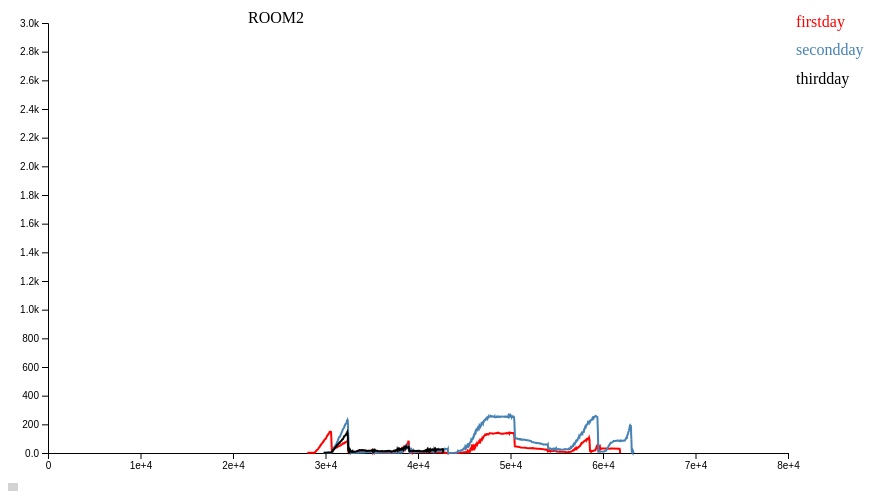
D3 v4 page, settled after 360 driven frames (6 s of simulated time); the page loaded 1 data file(s).


  
// Define margins, dimensions, and some line colors
const margin = {top: 40, right: 120, bottom: 30, left: 40};
const width = 900 - margin.left - margin.right;
const height = 500 - margin.top - margin.bottom;

// Define the scales and tell D3 how to draw the line
const x = d3.scaleLinear().domain([0, 80000]).range([0, width]);     
const y = d3.scaleLinear().domain([0, 3000]).range([height, 0]);
const line = d3.line().x(d => x(d.time)).y(d => y(d.num));

const chart = d3.select('svg').append('g')
  .attr('transform', 'translate(' + margin.left + ',' + margin.top + ')');
  
const tooltip = d3.select('#tooltip');
const tooltipLine = chart.append('line');
  
// Add the axes and a title
var xAxis = d3.axisBottom(x).tickFormat(d3.format('.4'));//innerTickSize(-(height-margin.bottom-margin.top));
var yAxis = d3.axisLeft(y).tickFormat(d3.format('.2s'));
chart.append('g').call(yAxis); 
chart.append('g').attr('transform', 'translate(0,' + height + ')').call(xAxis);
chart.append('text').html('ROOM2').attr('x', 200);
  
// Load the data and draw a chart
let states, tipBox;
//d3.csv("census2000.csv", type, function(error, data){
d3.json('2.json', d => {
  states = d;

  chart.selectAll()
    .data(states).enter()
    .append('path')
    .attr('fill', 'none')
    .attr('stroke', d => d.color)
    .attr('stroke-width', 2)
    .datum(d => d.people)
    .attr('d', line);
  
  chart.selectAll()
    .data(states).enter()
    .append('text')
    .html(d => d.date)
    .attr('fill', d => d.color)
    .attr('alignment-baseline', 'middle')
    .attr('x', width)
    .attr('dx', '.5em')
    .attr('y', d => y(d.max)); 
  
  tipBox = chart.append('rect')
    .attr('width', width)
    .attr('height', height)
    .attr('opacity', 0)
    .on('mousemove', drawTooltip)
    .on('mouseout', removeTooltip);
})

function removeTooltip() {
  if (tooltip) tooltip.style('display', 'none');
  if (tooltipLine) tooltipLine.attr('stroke', 'none');
}

function drawTooltip() {
  const time = Math.floor((x.invert(d3.mouse(tipBox.node())[0])) / 1);
	console.log(d3.mouse(tipBox.node())[0]);
	console.log(x.invert(d3.mouse(tipBox.node())[0]));
	console.log(time);
	/*
  states.sort((a, b) => {
	console.log("1111111111");
	console.log(b.people.find(h => h.time == time).num);
	console.log("1111111111");
    return b.people.find(h => h.time == time).num - a.people.find(h => h.time == time).num;
  })  
    */
  tooltipLine.attr('stroke', 'black')
    .attr('x1', x(time))
    .attr('x2', x(time))
    .attr('y1', 0)
    .attr('y2', height);
  
  tooltip.html(time)
    .style('display', 'block')
    .style('left', d3.event.pageX + 20)
    .style('top', d3.event.pageY - 20)
    .selectAll()
    .data(states).enter()
    .append('div')
    .style('color', d => d.color)
    .html(d => d.date + ': ' + d.people.find(h => h.time == findCloseNum(d.people, time)).num);
}

function findCloseNum(arr, num) {
    var index = 0; // 保存最接近数值在数组中的索引
    var d_value = Number.MAX_VALUE; // 保存差值绝对值，默认为最大数值
    for (var i = 0; i < arr.length; i++) {
        var new_d_value = Math.abs(arr[i].time - num); // 新差值
        if (new_d_value <= d_value) { // 如果新差值绝对值小于等于旧差值绝对值，保存新差值绝对值和索引
            if (new_d_value === d_value && arr[i].time < index) { // 如果数组中两个数值跟目标数值差值一样，取大
                continue;
            }
            index = arr[i].time;
            d_value = new_d_value;
        }
    }
    return index // 返回最接近的数值
}


### data: 2.json
[
 {
  "date": "firstday",
  "show": true,
  "color": "red",
  "max": 3000,
  "people": [
   {
    "time": 28038,
    "num": 1
   },
   {
    "time": 28827,
    "num": 2
   },
   {
    "time": 28846,
    "num": 3
   },
   {
    "time": 28851,
    "num": 4
   },
   {
    "time": 28857,
    "num": 5
   },
   {
    "time": 28865,
    "num": 6
   },
   {
    "time": 28898,
    "num": 7
   },
   {
    "time": 28911,
    "num": 9
   },
   "... 1,585 more items"
  ]
 },
 {
  "date": "secondday",
  "show": true,
  "color": "steelblue",
  "max": 2800,
  "people": [
   {
    "time": 29806,
    "num": 1
   },
   {
    "time": 30514,
    "num": 2
   },
   {
    "time": 30648,
    "num": 3
   },
   {
    "time": 30665,
    "num": 4
   },
   {
    "time": 30666,
    "num": 5
   },
   {
    "time": 30678,
    "num": 7
   },
   {
    "time": 30688,
    "num": 8
   },
   {
    "time": 30715,
    "num": 9
   },
   "... 2,320 more items"
  ]
 },
 {
  "date": "thirdday",
  "show": true,
  "color": "black",
  "max": 2600,
  "people": [
   {
    "time": 29808,
    "num": 1
   },
   {
    "time": 29917,
    "num": 2
   },
   {
    "time": 30223,
    "num": 3
   },
   {
    "time": 30306,
    "num": 4
   },
   {
    "time": 30628,
    "num": 5
   },
   {
    "time": 30648,
    "num": 6
   },
   {
    "time": 30665,
    "num": 7
   },
   {
    "time": 30666,
    "num": 8
   },
   "... 570 more items"
  ]
 }
]